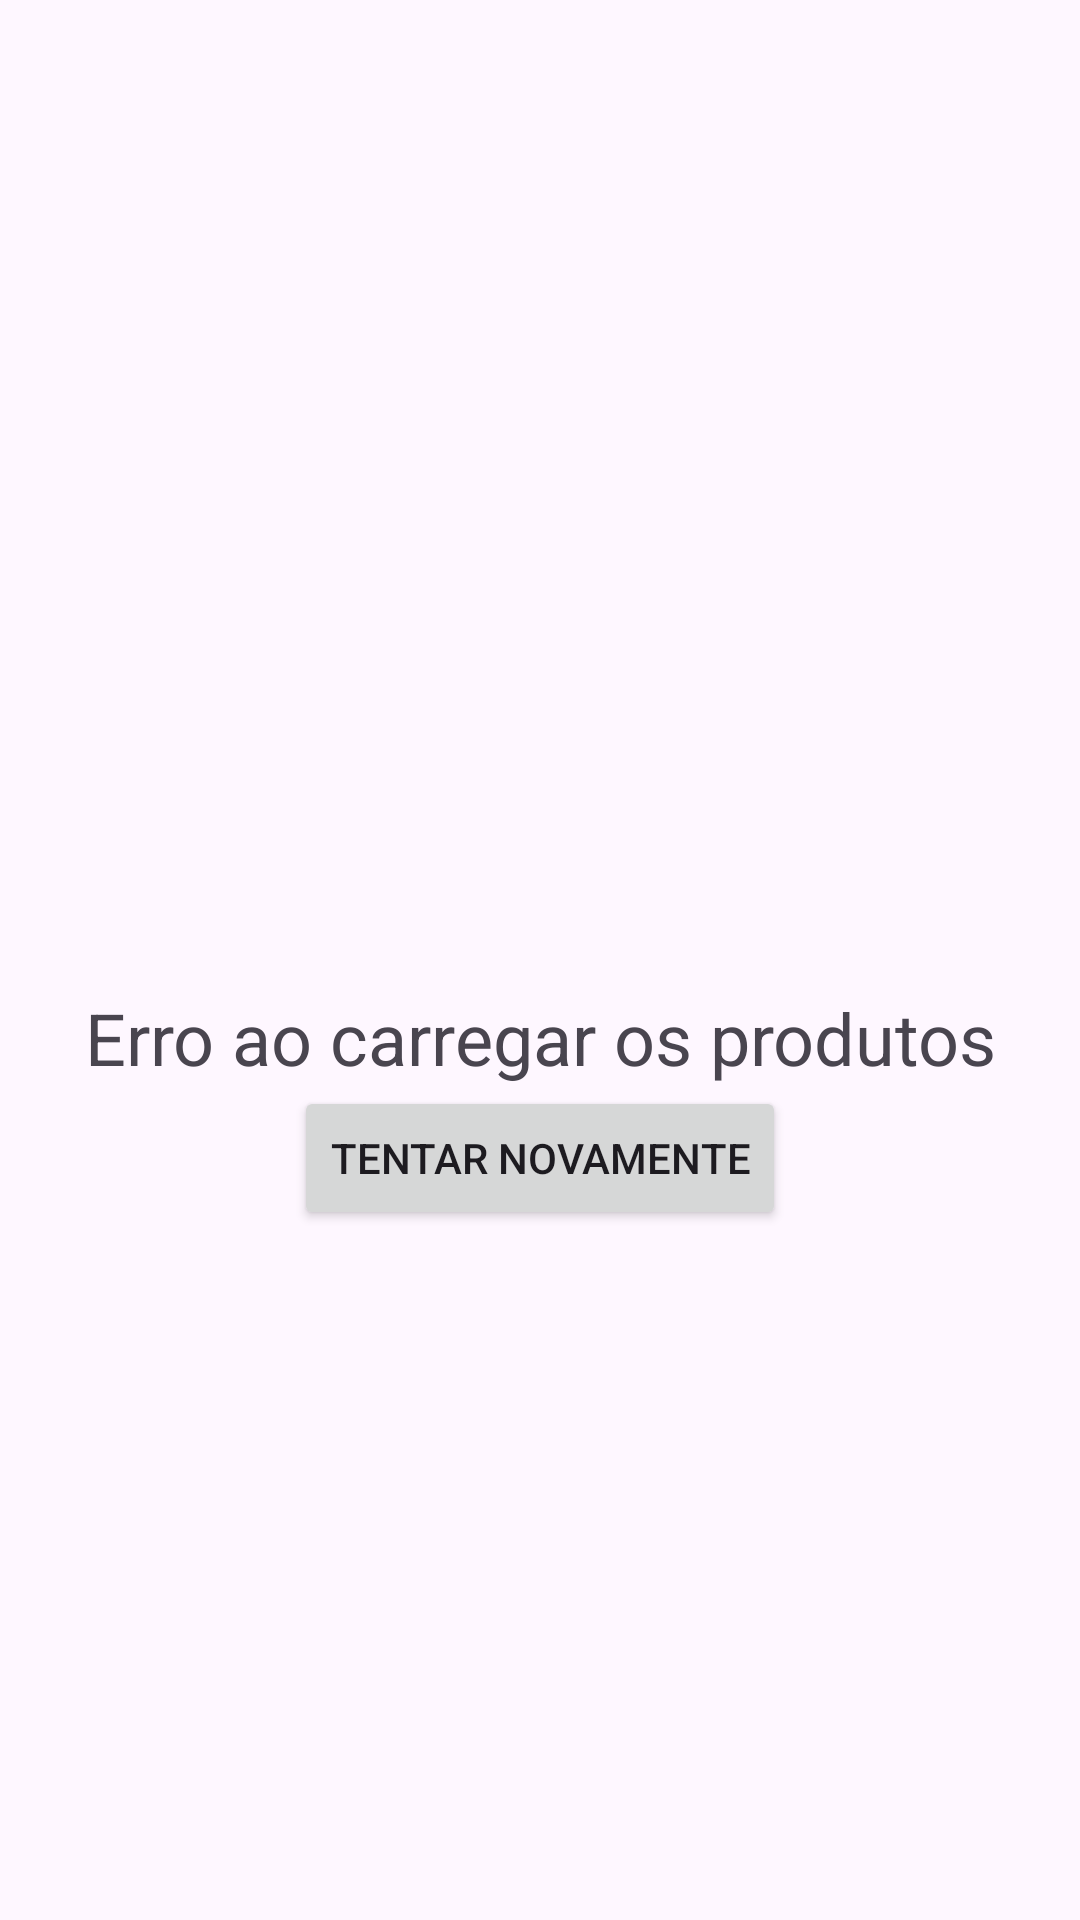

Reconstruct the res/layout file that produces this screen, plus the resources it refers to.
<!-- AndroidManifest.xml: application theme Theme.Orders -->
<!-- res/layout/error_home.xml -->
<?xml version="1.0" encoding="utf-8"?>
<LinearLayout xmlns:android="http://schemas.android.com/apk/res/android"
    android:layout_width="match_parent"
    android:layout_height="match_parent"
    android:orientation="vertical"
    android:gravity="center_vertical"
    >

    <ImageView
        android:layout_width="match_parent"
        android:layout_height="100dp"
        android:scaleType="fitCenter"
        android:src="@drawable/baseline_error_24"
        />

    <TextView
        android:layout_width="match_parent"
        android:layout_height="wrap_content"
        android:text="Erro ao carregar os produtos"
        android:textSize="24sp"
        android:gravity="center_horizontal"
        />

    <Button
        android:layout_width="wrap_content"
        android:layout_height="wrap_content"
        android:text="Tentar novamente"
        android:layout_gravity="center_horizontal"
        />

</LinearLayout>
<!-- resources referenced by this layout -->
<resources>
  <style name="Theme.Orders" parent="Base.Theme.Orders" />
  <style name="Base.Theme.Orders" parent="Theme.Material3.DayNight.NoActionBar">
          
          
      </style>
</resources>
